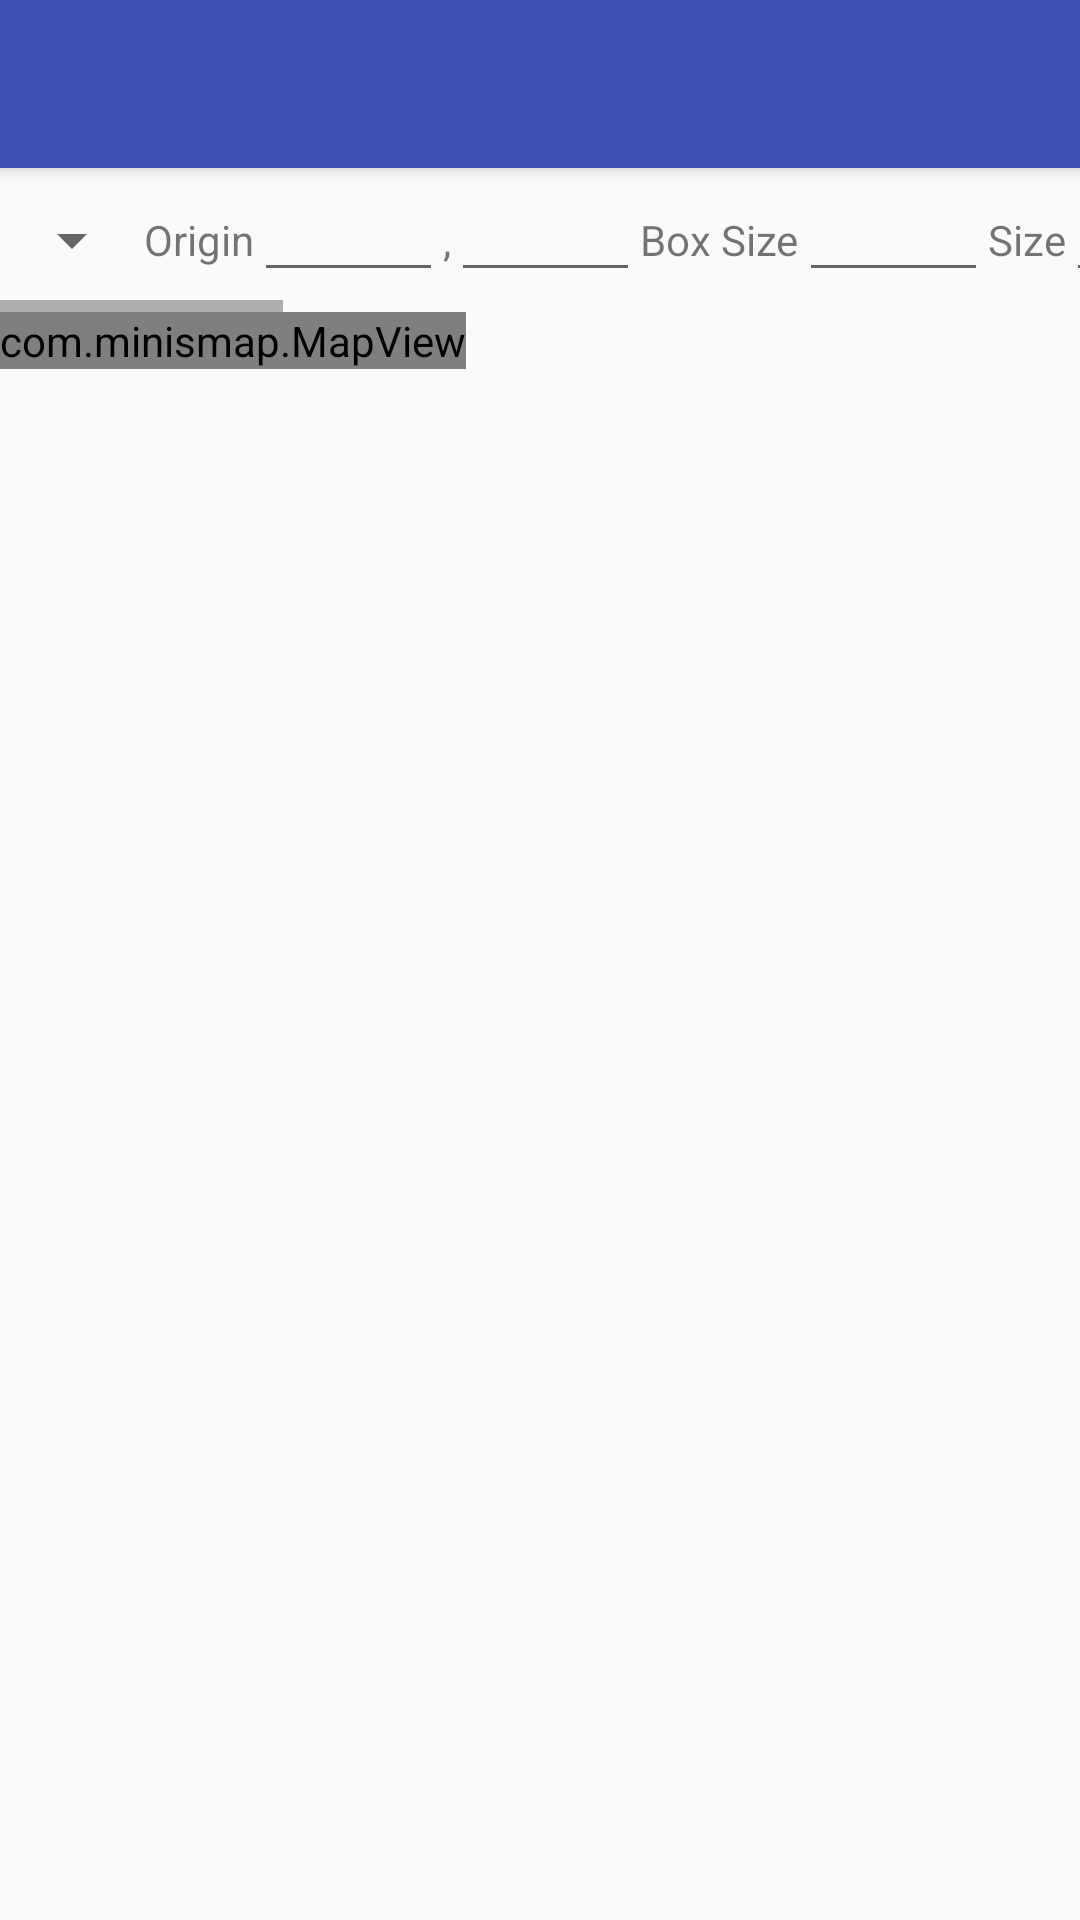

Produce the Android XML layout that renders to this screen, including the resource entries it uses.
<!-- AndroidManifest.xml: activity theme AppTheme.NoActionBar -->
<!-- res/layout/activity_edit.xml -->
<?xml version="1.0" encoding="utf-8"?>
<RelativeLayout xmlns:android="http://schemas.android.com/apk/res/android"
    xmlns:tools="http://schemas.android.com/tools"
    android:layout_width="match_parent"
    android:layout_height="match_parent"
    xmlns:app="http://schemas.android.com/apk/res-auto"
    tools:context="com.minismap.EditActivity">

    <android.support.v7.widget.Toolbar
        android:id="@+id/my_toolbar"
        android:layout_width="match_parent"
        android:layout_height="?attr/actionBarSize"
        android:background="?attr/colorPrimary"
        android:elevation="4dp"
        android:theme="@style/AppTheme.AppBarOverlay"
        app:popupTheme="@style/AppTheme.PopupOverlay" />

    <HorizontalScrollView
        android:id="@+id/layout_toolbars"
        android:layout_width="match_parent"
        android:layout_height="wrap_content"
        android:layout_below="@+id/my_toolbar">

        <LinearLayout
            android:layout_width="wrap_content"
            android:layout_height="wrap_content"
            android:orientation="horizontal">

            <Spinner
                android:id="@+id/spinner_toolbar"
                android:layout_width="wrap_content"
                android:layout_height="wrap_content"
                android:layout_gravity="center_vertical"
                android:spinnerMode="dropdown" />

            <LinearLayout
                android:id="@+id/toolbar_layout"
                android:layout_width="wrap_content"
                android:layout_height="wrap_content"
                android:orientation="horizontal">

                <TextView
                    android:layout_width="wrap_content"
                    android:layout_height="wrap_content"
                    android:text="@string/origin"/>

                <EditText
                    android:id="@+id/edit_x0"
                    android:layout_width="wrap_content"
                    android:layout_height="wrap_content"
                    android:ems="3"
                    android:inputType="number" />

                <TextView
                    android:layout_width="wrap_content"
                    android:layout_height="wrap_content"
                    android:text="@string/comma"/>

                <EditText
                    android:id="@+id/edit_y0"
                    android:layout_width="wrap_content"
                    android:layout_height="wrap_content"
                    android:ems="3"
                    android:inputType="number" />

                <TextView
                    android:layout_width="wrap_content"
                    android:layout_height="wrap_content"
                    android:text="@string/box_size"/>

                <EditText
                    android:id="@+id/edit_boxSize"
                    android:layout_width="wrap_content"
                    android:layout_height="wrap_content"
                    android:ems="3"
                    android:inputType="number" />

                <TextView
                    android:layout_width="wrap_content"
                    android:layout_height="wrap_content"
                    android:text="@string/size"/>

                <EditText
                    android:id="@+id/edit_width"
                    android:layout_width="wrap_content"
                    android:layout_height="wrap_content"
                    android:ems="4"
                    android:inputType="number"/>

                <TextView
                    android:layout_width="wrap_content"
                    android:layout_height="wrap_content"
                    android:text="@string/comma"/>

                <EditText
                    android:id="@+id/edit_height"
                    android:layout_width="wrap_content"
                    android:layout_height="wrap_content"
                    android:ems="4"
                    android:inputType="number"/>

                <ImageButton
                    android:id="@+id/btn_update"
                    android:layout_width="wrap_content"
                    android:layout_height="wrap_content"
                    android:src="@drawable/my_update"
                    android:onClick="update"/>

            </LinearLayout>

            <LinearLayout
                android:id="@+id/toolbar_enemies"
                android:layout_width="wrap_content"
                android:layout_height="wrap_content"
                android:orientation="horizontal">

                <CheckBox
                    android:id="@+id/chk_show_grid"
                    android:layout_width="wrap_content"
                    android:layout_height="wrap_content"
                    android:text="@string/show_grid"
                    android:checked="true"
                    android:onClick="update"/>

                <Button
                    android:id="@+id/btn_delete_enemy"
                    android:layout_width="wrap_content"
                    android:layout_height="wrap_content"
                    android:text="@string/delete"
                    android:onClick="update"/>

            </LinearLayout>

            <LinearLayout
                android:id="@+id/toolbar_fogOfWar"
                android:layout_width="wrap_content"
                android:layout_height="wrap_content"
                android:orientation="horizontal">

                <CheckBox
                    android:id="@+id/chk_show_gridf"
                    android:layout_width="wrap_content"
                    android:layout_height="wrap_content"
                    android:text="@string/show_grid"
                    android:checked="true"
                    android:onClick="update"/>

                <Spinner
                    android:id="@+id/spinner_fog_mode"
                    android:layout_width="wrap_content"
                    android:layout_height="wrap_content"
                    android:layout_gravity="center_vertical"
                    android:spinnerMode="dropdown" />

                <Button
                    android:id="@+id/btn_deselect_fog"
                    android:layout_width="wrap_content"
                    android:layout_height="wrap_content"
                    android:text="@string/deselect"
                    android:onClick="update"/>

                <Button
                    android:id="@+id/btn_delete_fog"
                    android:layout_width="wrap_content"
                    android:layout_height="wrap_content"
                    android:text="@string/delete"
                    android:onClick="update"/>

            </LinearLayout>

            <LinearLayout
                android:id="@+id/toolbar_entries"
                android:layout_width="wrap_content"
                android:layout_height="wrap_content"
                android:orientation="horizontal">

                <TextView
                    android:layout_width="wrap_content"
                    android:layout_height="wrap_content"
                    android:text="@string/select_fog"/>

                <Spinner
                    android:id="@+id/spinner_fogs"
                    android:layout_width="wrap_content"
                    android:layout_height="wrap_content"
                    android:layout_gravity="center_vertical"
                    android:spinnerMode="dropdown" />

                <Button
                    android:id="@+id/btn_deselect_entry"
                    android:layout_width="wrap_content"
                    android:layout_height="wrap_content"
                    android:text="@string/deselect"
                    android:onClick="update"/>

                <Button
                    android:id="@+id/btn_delete_entry"
                    android:layout_width="wrap_content"
                    android:layout_height="wrap_content"
                    android:text="@string/delete"
                    android:onClick="update"/>

            </LinearLayout>


        </LinearLayout>

    </HorizontalScrollView>


    <ScrollView
        android:layout_below="@+id/layout_toolbars"
        android:layout_width="match_parent"
        android:layout_height="match_parent">

        <com.minismap.MapView
            android:id="@+id/mapView"
            android:layout_width="wrap_content"
            android:layout_height="wrap_content"
            android:adjustViewBounds="true"/>

    </ScrollView>

</RelativeLayout>
<!-- resources referenced by this layout -->
<resources>
  <!-- drawable my_update (drawable) -->
  <vector xmlns:android="http://schemas.android.com/apk/res/android"
          android:width="24dp"
          android:height="24dp"
          android:viewportWidth="24.0"
          android:viewportHeight="24.0">
  
      <path
          android:fillColor="#FF000000"
          android:pathData="M20.79,7.5A9,9 0 1,0 22,12h-2A7,7 0 1,1 19.06,8.5z" />
  
      <path
          android:fillColor="#FF000000"
          android:pathData="M22,10h-6l6,-6z" />
  
  </vector>
  <string name="box_size">Box Size</string>
  <string name="comma">,</string>
  <string name="delete">Delete</string>
  <string name="deselect">Deselect</string>
  <string name="origin">Origin</string>
  <string name="select_fog">Select Fog:</string>
  <string name="show_grid">Show Grid</string>
  <string name="size">Size</string>
  <style name="AppTheme.AppBarOverlay" parent="ThemeOverlay.AppCompat.Dark.ActionBar" />
  <style name="AppTheme.PopupOverlay" parent="ThemeOverlay.AppCompat.Light" />
  <style name="AppTheme.NoActionBar" parent="Theme.AppCompat.Light.NoActionBar">
          <item name="colorPrimary">@color/colorPrimary</item>
          <item name="colorPrimaryDark">@color/colorPrimaryDark</item>
          <item name="colorAccent">@color/colorAccent</item>
      </style>
  <color name="colorPrimary">#3F51B5</color>
  <color name="colorPrimaryDark">#303F9F</color>
  <color name="colorAccent">#FF4081</color>
</resources>
